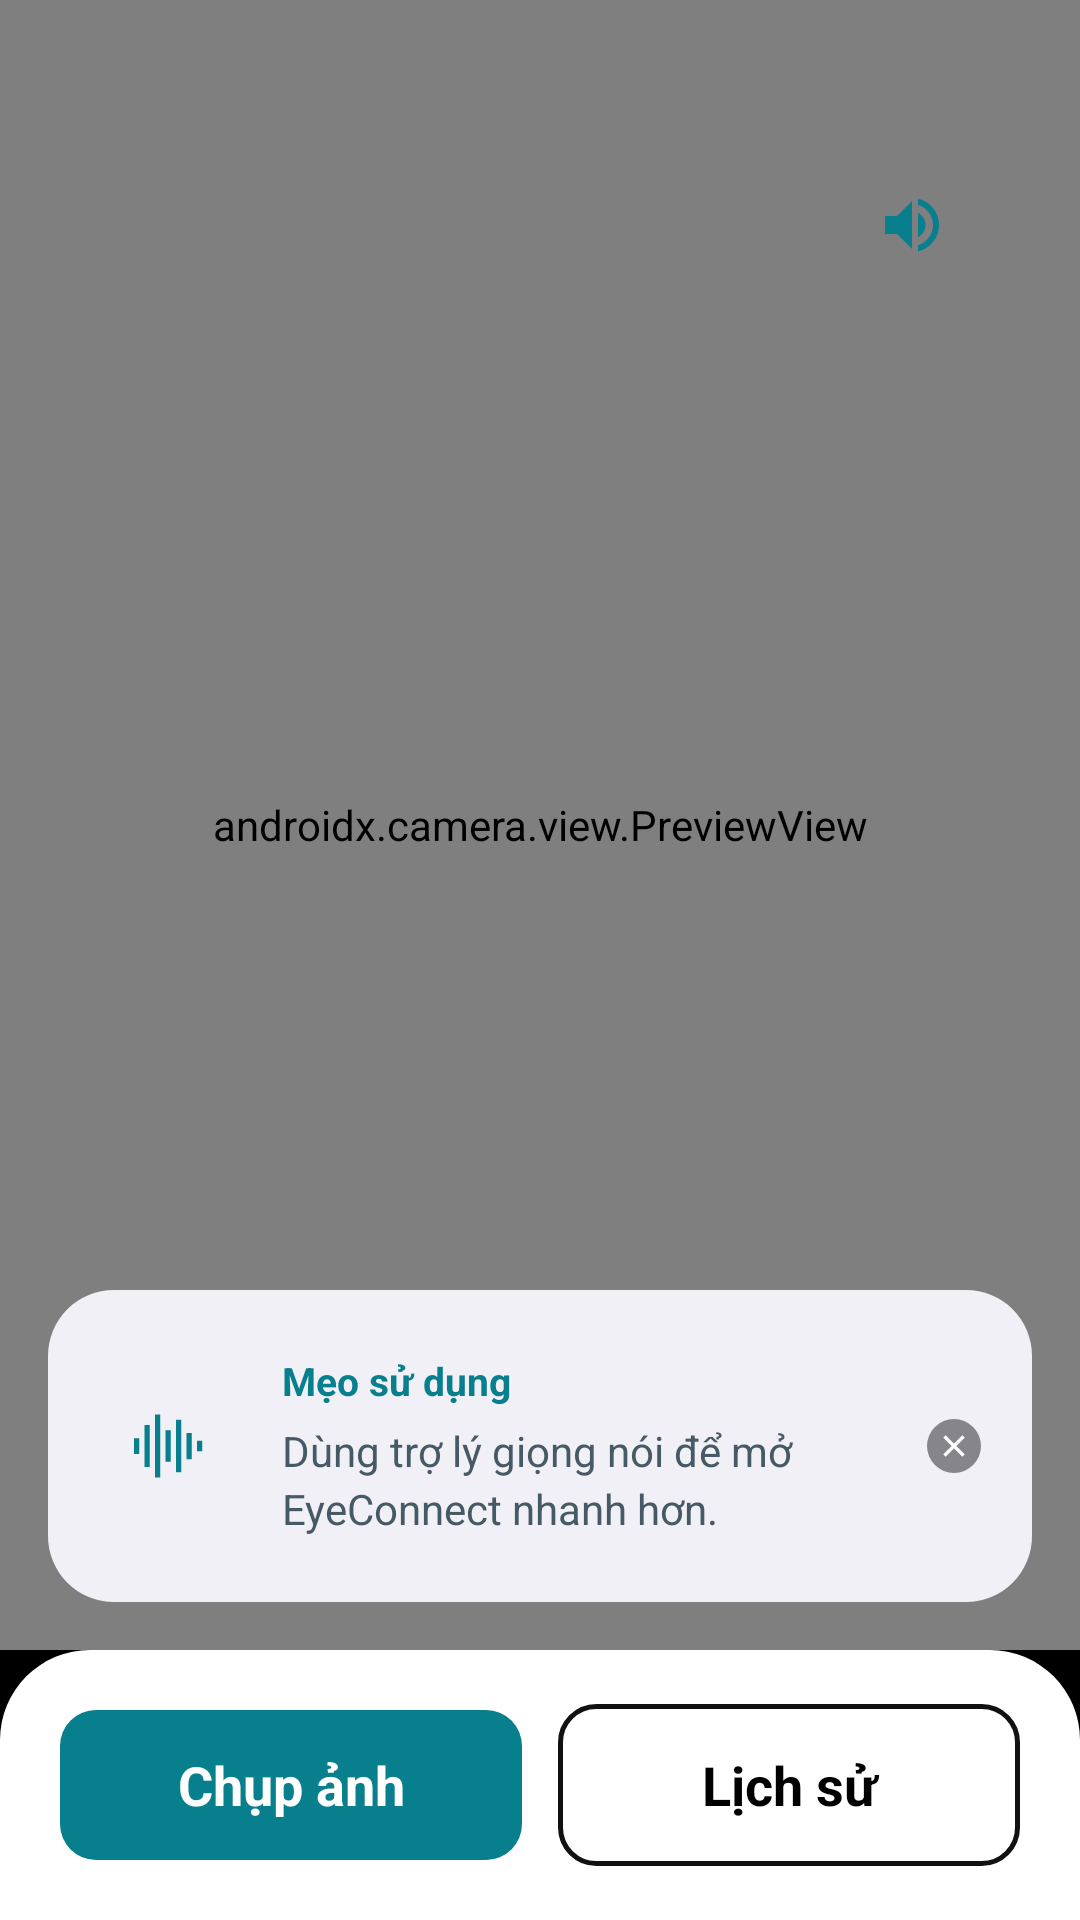

Android layout source for this screen:
<!-- AndroidManifest.xml: application theme Theme.EyeConnect -->
<!-- res/layout/fragment_ai.xml -->
<?xml version="1.0" encoding="utf-8"?>
<LinearLayout xmlns:android="http://schemas.android.com/apk/res/android"
    xmlns:app="http://schemas.android.com/apk/res-auto"
    xmlns:tools="http://schemas.android.com/tools"
    android:layout_width="match_parent"
    android:layout_height="match_parent"
    android:background="#000000"
    android:orientation="vertical">

    <FrameLayout
        android:id="@+id/cameraContainer"
        android:layout_width="match_parent"
        android:layout_height="0dp"
        android:layout_weight="1"
        android:background="#000000">

        <androidx.camera.view.PreviewView
            android:id="@+id/previewView"
            android:layout_width="match_parent"
            android:layout_height="match_parent"
            app:scaleType="fillCenter" />

        <ImageView
            android:id="@+id/ivSpeaker"
            android:layout_width="60dp"
            android:layout_height="60dp"
            android:layout_gravity="top|end"
            android:layout_marginTop="45dp"
            android:layout_marginEnd="26dp"
            android:background="@drawable/bg_speaker"
            android:clickable="true"
            android:contentDescription="Âm thanh"
            android:focusable="true"
            android:padding="18dp"
            android:scaleType="fitCenter"
            android:src="@drawable/ic_volume_up" />

        
        <LinearLayout
            android:id="@+id/layoutSiriSuggestion"
            android:layout_width="match_parent"
            android:layout_height="wrap_content"
            android:layout_gravity="bottom"
            android:layout_marginStart="16dp"
            android:layout_marginEnd="16dp"
            android:layout_marginBottom="16dp"
            android:background="@drawable/bg_siri_suggestion"
            android:gravity="center_vertical"
            android:minHeight="104dp"
            android:orientation="horizontal"
            android:paddingStart="16dp"
            android:paddingTop="16dp"
            android:paddingEnd="12dp"
            android:paddingBottom="16dp">

            <FrameLayout
                android:layout_width="48dp"
                android:layout_height="48dp"
                android:background="@drawable/bg_voice_icon"
                android:padding="10dp">

                <ImageView
                    android:layout_width="match_parent"
                    android:layout_height="match_parent"
                    android:contentDescription="Trợ lý giọng nói"
                    android:scaleType="fitCenter"
                    android:src="@drawable/ic_siri_wave"
                    app:tint="@color/main"
                    tools:ignore="UseAppTint" />

            </FrameLayout>

            <LinearLayout
                android:layout_width="0dp"
                android:layout_height="wrap_content"
                android:layout_marginStart="14dp"
                android:layout_weight="1"
                android:orientation="vertical">

                <TextView
                    android:layout_width="match_parent"
                    android:layout_height="wrap_content"
                    android:text="Mẹo sử dụng"
                    android:textColor="@color/main"
                    android:textSize="13sp"
                    android:textStyle="bold" />

                <TextView
                    android:layout_width="match_parent"
                    android:layout_height="wrap_content"
                    android:layout_marginTop="5dp"
                    android:lineSpacingExtra="3dp"
                    android:text="Dùng trợ lý giọng nói để mở EyeConnect nhanh hơn."
                    android:textColor="#455A64"
                    android:textSize="14sp" />

            </LinearLayout>

            <ImageView
                android:id="@+id/ivCloseSiri"
                android:layout_width="28dp"
                android:layout_height="28dp"
                android:layout_marginStart="6dp"
                android:clickable="true"
                android:contentDescription="Đóng gợi ý"
                android:focusable="true"
                android:padding="5dp"
                android:scaleType="fitCenter"
                android:src="@drawable/ic_close_circle" />

        </LinearLayout>

    </FrameLayout>

    <LinearLayout
        android:id="@+id/actionPanel"
        android:layout_width="match_parent"
        android:layout_height="90dp"
        android:background="@drawable/bg_action_panel"
        android:gravity="center_vertical"
        android:orientation="horizontal"
        android:paddingStart="20dp"
        android:paddingEnd="20dp">

        <TextView
            android:id="@+id/btnCapture"
            android:layout_width="0dp"
            android:layout_height="50dp"
            android:layout_weight="1"
            android:background="@drawable/bg_capture_button"
            android:clickable="true"
            android:focusable="true"
            android:gravity="center"
            android:text="Chụp ảnh"
            android:textColor="#FFFFFF"
            android:textSize="18sp"
            android:textStyle="bold" />

        <TextView
            android:id="@+id/btnHistory"
            android:layout_width="0dp"
            android:layout_height="54dp"
            android:layout_marginStart="12dp"
            android:layout_weight="1"
            android:background="@drawable/bg_history_button"
            android:clickable="true"
            android:focusable="true"
            android:gravity="center"
            android:text="Lịch sử"
            android:textColor="#000000"
            android:textSize="18sp"
            android:textStyle="bold" />

    </LinearLayout>

</LinearLayout>
<!-- resources referenced by this layout -->
<resources>
  <color name="main">#087F8C</color>
  <!-- drawable bg_action_panel (drawable) -->
  <?xml version="1.0" encoding="utf-8"?>
  <shape xmlns:android="http://schemas.android.com/apk/res/android">
      <solid android:color="#FFFFFF" />
      <corners
          android:topLeftRadius="30dp"
          android:topRightRadius="30dp" />
  </shape>
  <!-- drawable bg_capture_button (drawable) -->
  <?xml version="1.0" encoding="utf-8"?>
  <shape xmlns:android="http://schemas.android.com/apk/res/android">
      <solid android:color="#087F8C" />
      <corners android:radius="12dp" />
  </shape>
  <!-- drawable bg_history_button (drawable) -->
  <?xml version="1.0" encoding="utf-8"?>
  <shape xmlns:android="http://schemas.android.com/apk/res/android">
      <solid android:color="#FFFFFF" />
      <stroke
          android:width="1.5dp"
          android:color="#111111" />
      <corners android:radius="12dp" />
  </shape>
  <!-- drawable bg_siri_suggestion (drawable) -->
  <?xml version="1.0" encoding="utf-8"?>
  <shape xmlns:android="http://schemas.android.com/apk/res/android">
      <solid android:color="#F1F0F6" />
      <corners android:radius="22dp" />
  </shape>
  <!-- drawable ic_close_circle (drawable) -->
  <vector xmlns:android="http://schemas.android.com/apk/res/android"
      android:width="32dp"
      android:height="32dp"
      android:viewportWidth="32"
      android:viewportHeight="32">
  
      <path
          android:fillColor="#85858B"
          android:pathData="M16,0 A16,16 0,1 0,16 32 A16,16 0,1 0,16 0" />
  
      <path
          android:fillColor="#FFFFFF"
          android:pathData="M11.05,9.64 L9.64,11.05 L14.59,16 L9.64,20.95 L11.05,22.36 L16,17.41 L20.95,22.36 L22.36,20.95 L17.41,16 L22.36,11.05 L20.95,9.64 L16,14.59 Z" />
  
  </vector>
  <!-- drawable ic_siri_wave (drawable) -->
  <vector xmlns:android="http://schemas.android.com/apk/res/android"
      android:width="32dp"
      android:height="32dp"
      android:viewportWidth="32"
      android:viewportHeight="32">
  
      <path
          android:fillColor="#087F8C"
          android:pathData="M3,13 L5,13 L5,19 L3,19 Z
              M7,8 L9,8 L9,24 L7,24 Z
              M11,4 L13,4 L13,28 L11,28 Z
              M15,10 L17,10 L17,22 L15,22 Z
              M19,6 L21,6 L21,26 L19,26 Z
              M23,11 L25,11 L25,21 L23,21 Z
              M27,14 L29,14 L29,18 L27,18 Z" />
  
  </vector>
  <!-- drawable ic_volume_up (drawable) -->
  <vector xmlns:android="http://schemas.android.com/apk/res/android"
      android:width="32dp"
      android:height="32dp"
      android:viewportWidth="24"
      android:viewportHeight="24">
      <path
          android:fillColor="#087F8C"
          android:pathData="M3,9v6h4l5,5V4L7,9H3zm13.5,3c0,-1.77 -1.02,-3.29 -2.5,-4.03v8.05c1.48,-0.73 2.5,-2.25 2.5,-4.02zM14,3.23v2.06c2.89,0.86 5,3.54 5,6.71s-2.11,5.85 -5,6.71v2.06c4.01,-0.91 7,-4.49 7,-8.77s-2.99,-7.86 -7,-8.77z"/>
  </vector>
  <style name="Theme.EyeConnect" parent="Theme.Material3.DayNight.NoActionBar">
          <item name="colorPrimary">#0A59C9</item>
          <item name="android:statusBarColor">?attr/colorPrimary</item>
      </style>
</resources>
